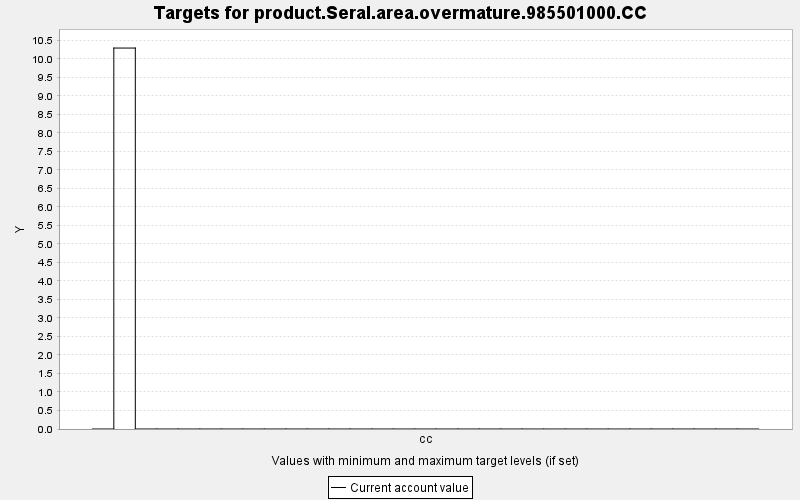

The data file committed next to this chart (first rows):
TARGET, PERIOD, YEAR, PERIODWIDTH, MINIMUM, MAXIMUM, MINWEIGHT, MAXWEIGHT, CURRENT, SUMMARY
product.Seral.area.overmature.985501000.…, 0, 0, 10.0, 0.0, 10000, 1.0, 1.0, 0.0, 0.0
product.Seral.area.overmature.985501000.…, 1, 10, 10.0, 0.0, 10000, 1.0, 1.0, 10.29, 0.0
product.Seral.area.overmature.985501000.…, 2, 20, 10.0, 0.0, 10000, 1.0, 1.0, 0.0, 0.0
product.Seral.area.overmature.985501000.…, 3, 30, 10.0, 0.0, 10000, 1.0, 1.0, 0.0, 0.0
product.Seral.area.overmature.985501000.…, 4, 40, 10.0, 0.0, 10000, 1.0, 1.0, 0.0, 0.0
product.Seral.area.overmature.985501000.…, 5, 50, 10.0, 0.0, 10000, 1.0, 1.0, 0.0, 0.0
product.Seral.area.overmature.985501000.…, 6, 60, 10.0, 0.0, 10000, 1.0, 1.0, 0.0, 0.0
product.Seral.area.overmature.985501000.…, 7, 70, 10.0, 0.0, 10000, 1.0, 1.0, 0.0, 0.0
product.Seral.area.overmature.985501000.…, 8, 80, 10.0, 0.0, 10000, 1.0, 1.0, 0.0, 0.0
product.Seral.area.overmature.985501000.…, 9, 90, 10.0, 0.0, 10000, 1.0, 1.0, 0.0, 0.0
product.Seral.area.overmature.985501000.…, 10, 100, 10.0, 0.0, 10000, 1.0, 1.0, 0.0, 0.0
product.Seral.area.overmature.985501000.…, 11, 110, 10.0, 0.0, 10000, 1.0, 1.0, 0.0, 0.0
product.Seral.area.overmature.985501000.…, 12, 120, 10.0, 0.0, 10000, 1.0, 1.0, 0.0, 0.0
product.Seral.area.overmature.985501000.…, 13, 130, 10.0, 0.0, 10000, 1.0, 1.0, 0.0, 0.0
product.Seral.area.overmature.985501000.…, 14, 140, 10.0, 0.0, 10000, 1.0, 1.0, 0.0, 0.0
product.Seral.area.overmature.985501000.…, 15, 150, 10.0, 0.0, 10000, 1.0, 1.0, 0.0, 0.0
product.Seral.area.overmature.985501000.…, 16, 160, 10.0, 0.0, 10000, 1.0, 1.0, 0.0, 0.0
product.Seral.area.overmature.985501000.…, 17, 170, 10.0, 0.0, 10000, 1.0, 1.0, 0.0, 0.0
product.Seral.area.overmature.985501000.…, 18, 180, 10.0, 0.0, 10000, 1.0, 1.0, 0.0, 0.0
product.Seral.area.overmature.985501000.…, 19, 190, 10.0, 0.0, 10000, 1.0, 1.0, 0.0, 0.0
product.Seral.area.overmature.985501000.…, 20, 200, 10.0, 0.0, 10000, 1.0, 1.0, 0.0, 0.0
product.Seral.area.overmature.985501000.…, 21, 210, 10.0, 0.0, 10000, 1.0, 1.0, 0.0, 0.0
product.Seral.area.overmature.985501000.…, 22, 220, 10.0, 0.0, 10000, 1.0, 1.0, 0.0, 0.0
product.Seral.area.overmature.985501000.…, 23, 230, 10.0, 0.0, 10000, 1.0, 1.0, 0.0, 0.0
product.Seral.area.overmature.985501000.…, 24, 240, 10.0, 0.0, 10000, 1.0, 1.0, 0.0, 0.0
product.Seral.area.overmature.985501000.…, 25, 250, 10.0, 0.0, 10000, 1.0, 1.0, 0.0, 0.0
product.Seral.area.overmature.985501000.…, 26, 260, 10.0, 0.0, 10000, 1.0, 1.0, 0.0, 0.0
product.Seral.area.overmature.985501000.…, 27, 270, 10.0, 0.0, 10000, 1.0, 1.0, 0.0, 0.0
product.Seral.area.overmature.985501000.…, 28, 280, 10.0, 0.0, 10000, 1.0, 1.0, 0.0, 0.0
product.Seral.area.overmature.985501000.…, 29, 290, 10.0, 0.0, 10000, 1.0, 1.0, 0.0, 0.0
product.Seral.area.overmature.985501000.…, 30, 300, 10.0, 0.0, 10000, 1.0, 1.0, 0.0, 0.0
